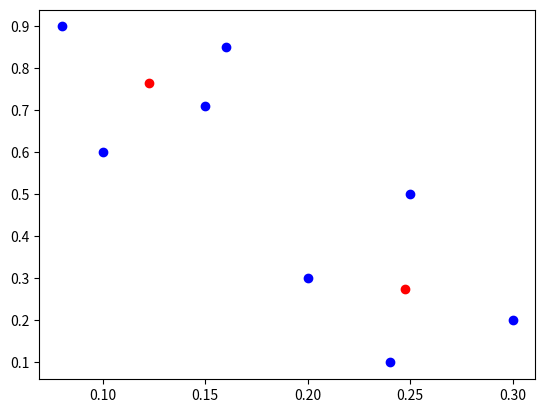

Reproduce this figure in Python.
# -*- coding: utf-8 -*-
"""Untitled9.ipynb

Automatically generated by Colaboratory.

Original file is located at
    https://colab.research.google.com/<link-removed>
"""

import math
import matplotlib.pyplot as plt

def md(x1,y1,x2,y2):
  return math.fabs(x1-x2) + math.fabs(y1-y2)

def assign(data,cen,labels):
  c1_x = cen[0][0]
  c1_y = cen[0][1]
  c2_x = cen[1][0]
  c2_y = cen[1][1]
  idx = 0
  for pt in data:
    x = pt[0]
    y = pt[1]
    dist1 = md(x,y,c1_x,c1_y)
    dist2 = md(x,y,c2_x,c2_y)
    if dist1 < dist2 :
      labels[idx] = 1
    else :
      labels[idx] = 2
    idx+=1
  return labels

def new_centroid(data,labels): 
  sum1_x = 0
  sum1_y = 0
  len1 = 0

  sum2_x = 0
  sum2_y = 0
  len2 = 0

  idx = 0
  for pt in data:
    if(labels[idx] == 1) :
      sum1_x += pt[0]
      sum1_y += pt[1]
      len1+=1
    else :
      sum2_x += pt[0]
      sum2_y += pt[1]
      len2+=1
    idx+=1
  centroid = []
  print(len2)
  centroid.append((sum1_x/len1,sum1_y/len1))
  centroid.append((sum2_x/len2,sum2_y/len2))
  return centroid

def Kmeans(datapoints,centroid,labels,old_labels): 

  while(labels!=old_labels):
    old_labels = labels.copy()

    labels = assign(datapoints,centroid,labels)
    centroid = new_centroid(datapoints,labels)
    print(centroid)
    print(labels)
  
  x = [pt[0] for pt in datapoints]
  y = [pt[1] for pt in datapoints]

  xc = [pt[0] for pt in centroid]
  yc = [pt[1] for pt in centroid]

  plt.scatter(x,y,color="blue")
  plt.scatter(xc,yc,color="red")
  plt.show()

datapoints = [
  (0.1,0.6),
  (0.15,0.71),
  (0.08,0.9),
  (0.16, 0.85),
  (0.2,0.3),
  (0.25,0.5),
  (0.24,0.1),
  (0.3,0.2)
]

#initial centroids
centroids = [
  (0.1,0.6),
  (0.3,0.2)
]

labels = [0]*8
old_labels = [-1]*8

Kmeans(datapoints,centroids,labels,old_labels)